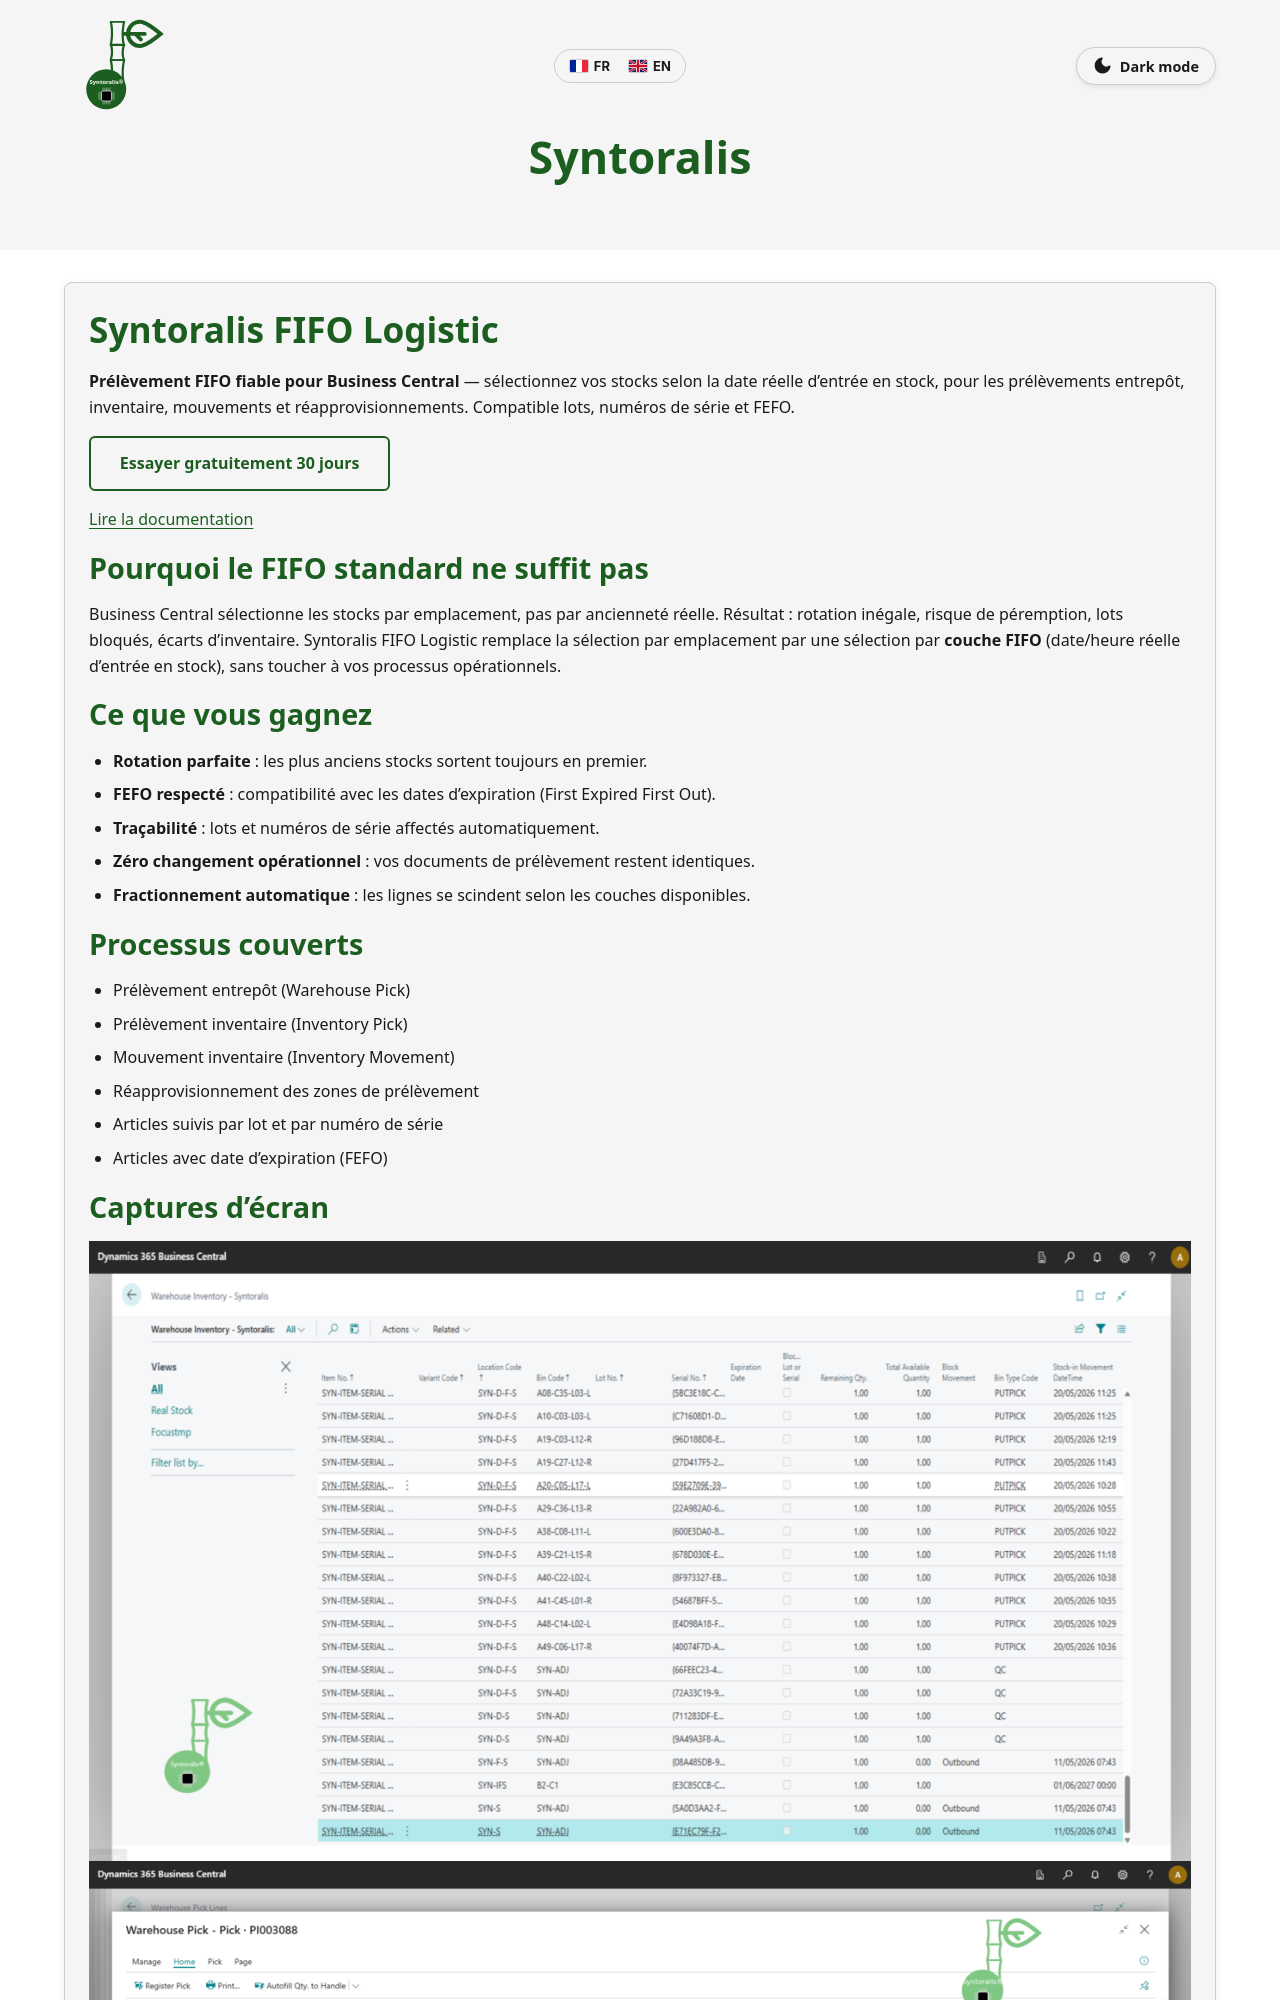

repository: Syntoralis/BCApps · page: syntoralis-fifo-logistic/sales.html · generator: jekyll

---
layout: default
title: "Syntoralis FIFO Logistic — Prélèvement FIFO pour Business Central"
lang: fr
description: "Moteur de prélèvement FIFO pour Business Central : sélection des stocks par date réelle d'entrée, pour entrepôt, inventaire, mouvements et réapprovisionnement. Essai gratuit 30 jours."
alt_url: /syntoralis-fifo-logistic/sales-en.html
---

# Syntoralis FIFO Logistic

**Prélèvement FIFO fiable pour Business Central** — sélectionnez vos stocks selon la date réelle d'entrée en stock, pour les prélèvements entrepôt, inventaire, mouvements et réapprovisionnements. Compatible lots, numéros de série et FEFO.

{% include marketplace-link.html label="Essayer gratuitement 30 jours" placement="sales-hero-fr" %}

[Lire la documentation](./index.html)

## Pourquoi le FIFO standard ne suffit pas

Business Central sélectionne les stocks par emplacement, pas par ancienneté réelle. Résultat : rotation inégale, risque de péremption, lots bloqués, écarts d'inventaire. Syntoralis FIFO Logistic remplace la sélection par emplacement par une sélection par **couche FIFO** (date/heure réelle d'entrée en stock), sans toucher à vos processus opérationnels.
